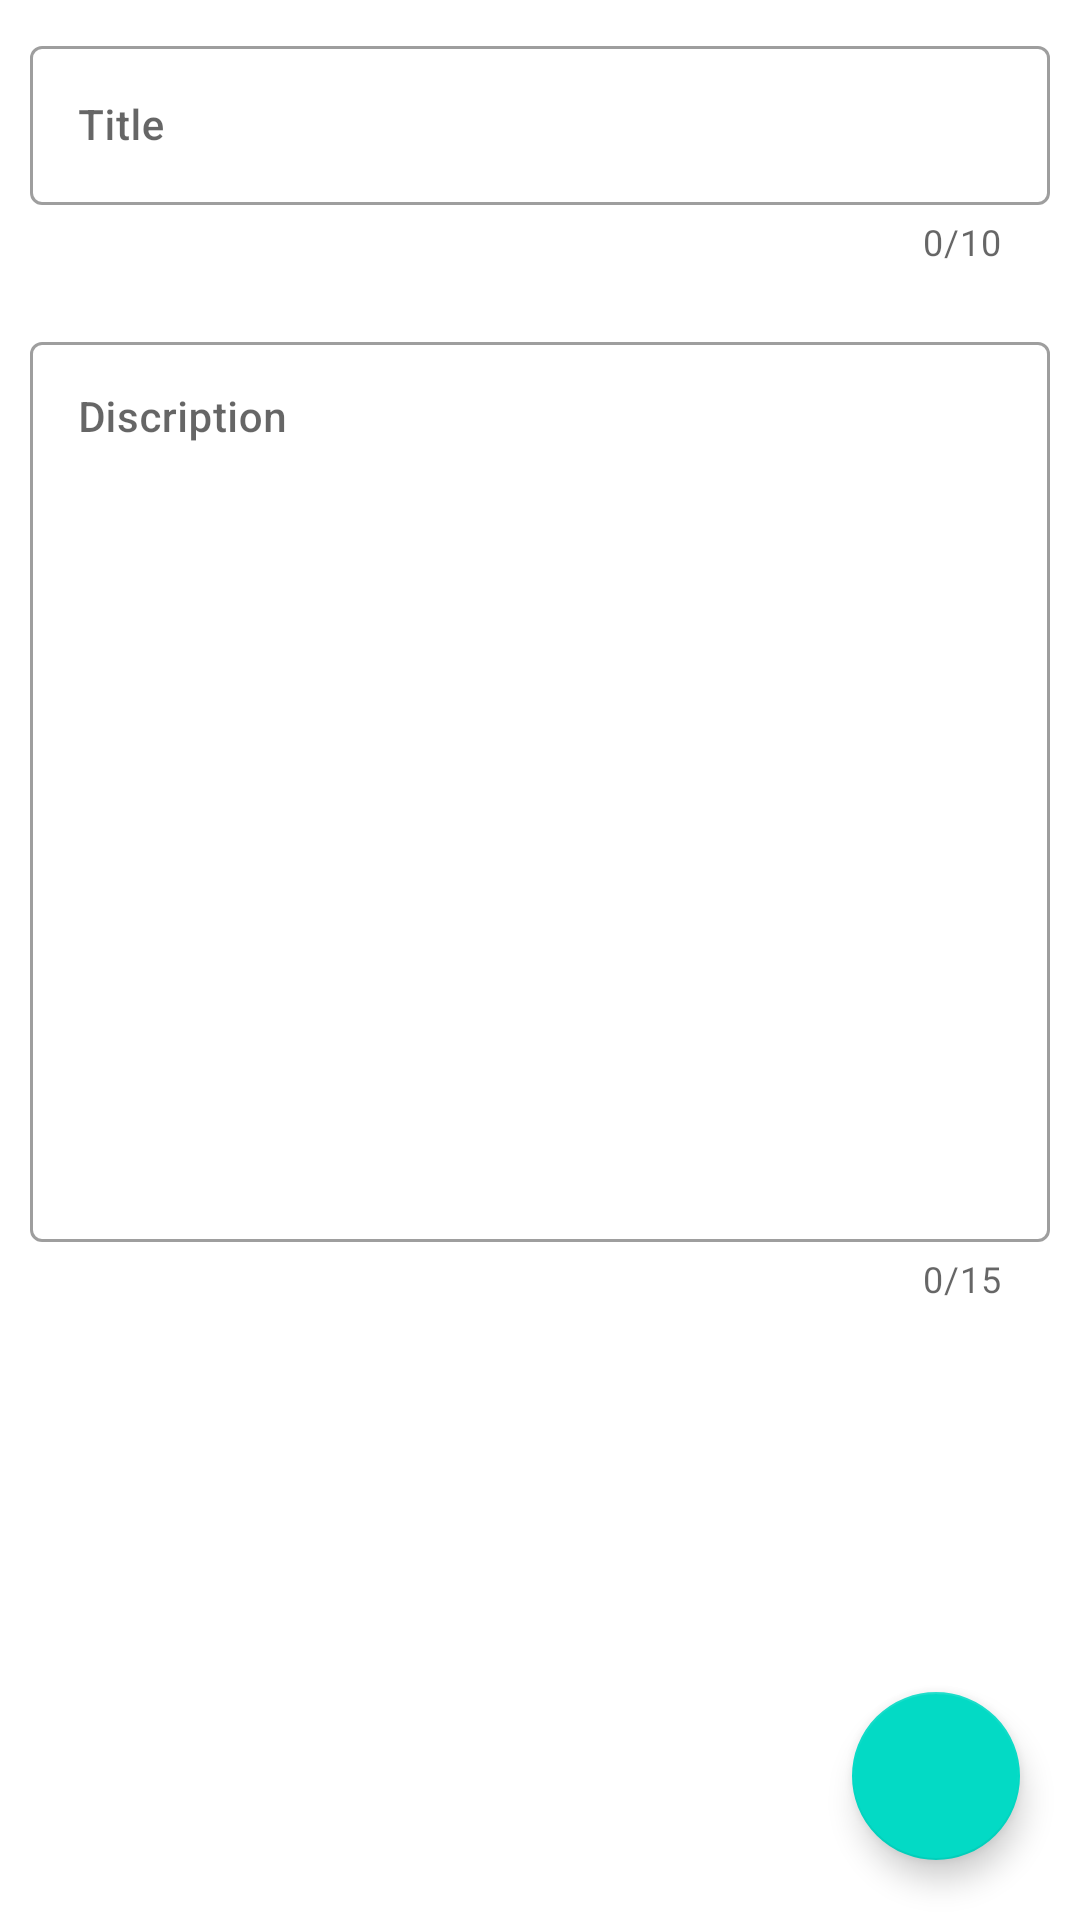

Android layout source for this screen:
<!-- AndroidManifest.xml: application theme Theme.AndroidTestingCodelabs -->
<!-- res/layout/fragment_detailed.xml -->
<?xml version="1.0" encoding="utf-8"?>
<RelativeLayout xmlns:android="http://schemas.android.com/apk/res/android"
    xmlns:tools="http://schemas.android.com/tools"
    android:layout_width="match_parent"
    android:layout_height="match_parent"
    xmlns:app="http://schemas.android.com/apk/res-auto"
    tools:context=".fragments.AddNoteFragment">

   <com.google.android.material.textfield.TextInputLayout
       android:layout_width="match_parent"
       android:layout_height="wrap_content"
       android:padding="10dp"
       android:id="@+id/title_text"
       app:counterEnabled="true"
       app:counterMaxLength="10"
       style="@style/Widget.MaterialComponents.TextInputLayout.OutlinedBox"
       android:hint="Title"
       >
       <com.google.android.material.textfield.TextInputEditText
           android:layout_width="match_parent"
           android:layout_height="wrap_content"
           android:maxLines="1"
           style="@style/TextAppearance.AppCompat.Body2"/>



   </com.google.android.material.textfield.TextInputLayout>


    <com.google.android.material.textfield.TextInputLayout
        android:layout_width="match_parent"
        android:layout_height="wrap_content"
        android:padding="10dp"
        android:layout_below="@+id/title_text"
        android:id="@+id/title_disc"
        app:counterEnabled="true"
        app:counterMaxLength="15"
        style="@style/Widget.MaterialComponents.TextInputLayout.OutlinedBox"

        >
        <com.google.android.material.textfield.TextInputEditText
            android:layout_width="match_parent"
            android:layout_height="300dp"
            android:gravity="start"
            android:hint="Discription"
            style="@style/TextAppearance.AppCompat.Body2"/>
    </com.google.android.material.textfield.TextInputLayout>


    <com.google.android.material.floatingactionbutton.FloatingActionButton
        android:layout_width="match_parent"
        android:id="@+id/save_note"
        android:layout_height="wrap_content"
        android:layout_alignParentEnd="true"
        android:layout_alignParentBottom="true"
        android:src="@drawable/ic_baseline_check_24"
        android:layout_margin="20dp"/>


</RelativeLayout>
<!-- resources referenced by this layout -->
<resources>
  <style name="Theme.AndroidTestingCodelabs" parent="Theme.MaterialComponents.DayNight.DarkActionBar">
          
          <item name="colorPrimary">@color/purple_500</item>
          <item name="colorPrimaryVariant">@color/purple_700</item>
          <item name="colorOnPrimary">@color/white</item>
          
          <item name="colorSecondary">@color/teal_200</item>
          <item name="colorSecondaryVariant">@color/teal_700</item>
          <item name="colorOnSecondary">@color/black</item>
          
          <item name="android:statusBarColor" tools:targetApi="l">?attr/colorPrimaryVariant</item>
          
      </style>
  <!-- not gathered from this repository: default colours our renderer supplied (Android Studio template values) -->
  <color name="purple_500">#FF6200EE</color>
  <color name="purple_700">#FF3700B3</color>
  <color name="teal_200">#FF03DAC5</color>
  <color name="teal_700">#FF018786</color>
  <color name="black">#FF000000</color>
  <color name="white">#FFFFFFFF</color>
</resources>
